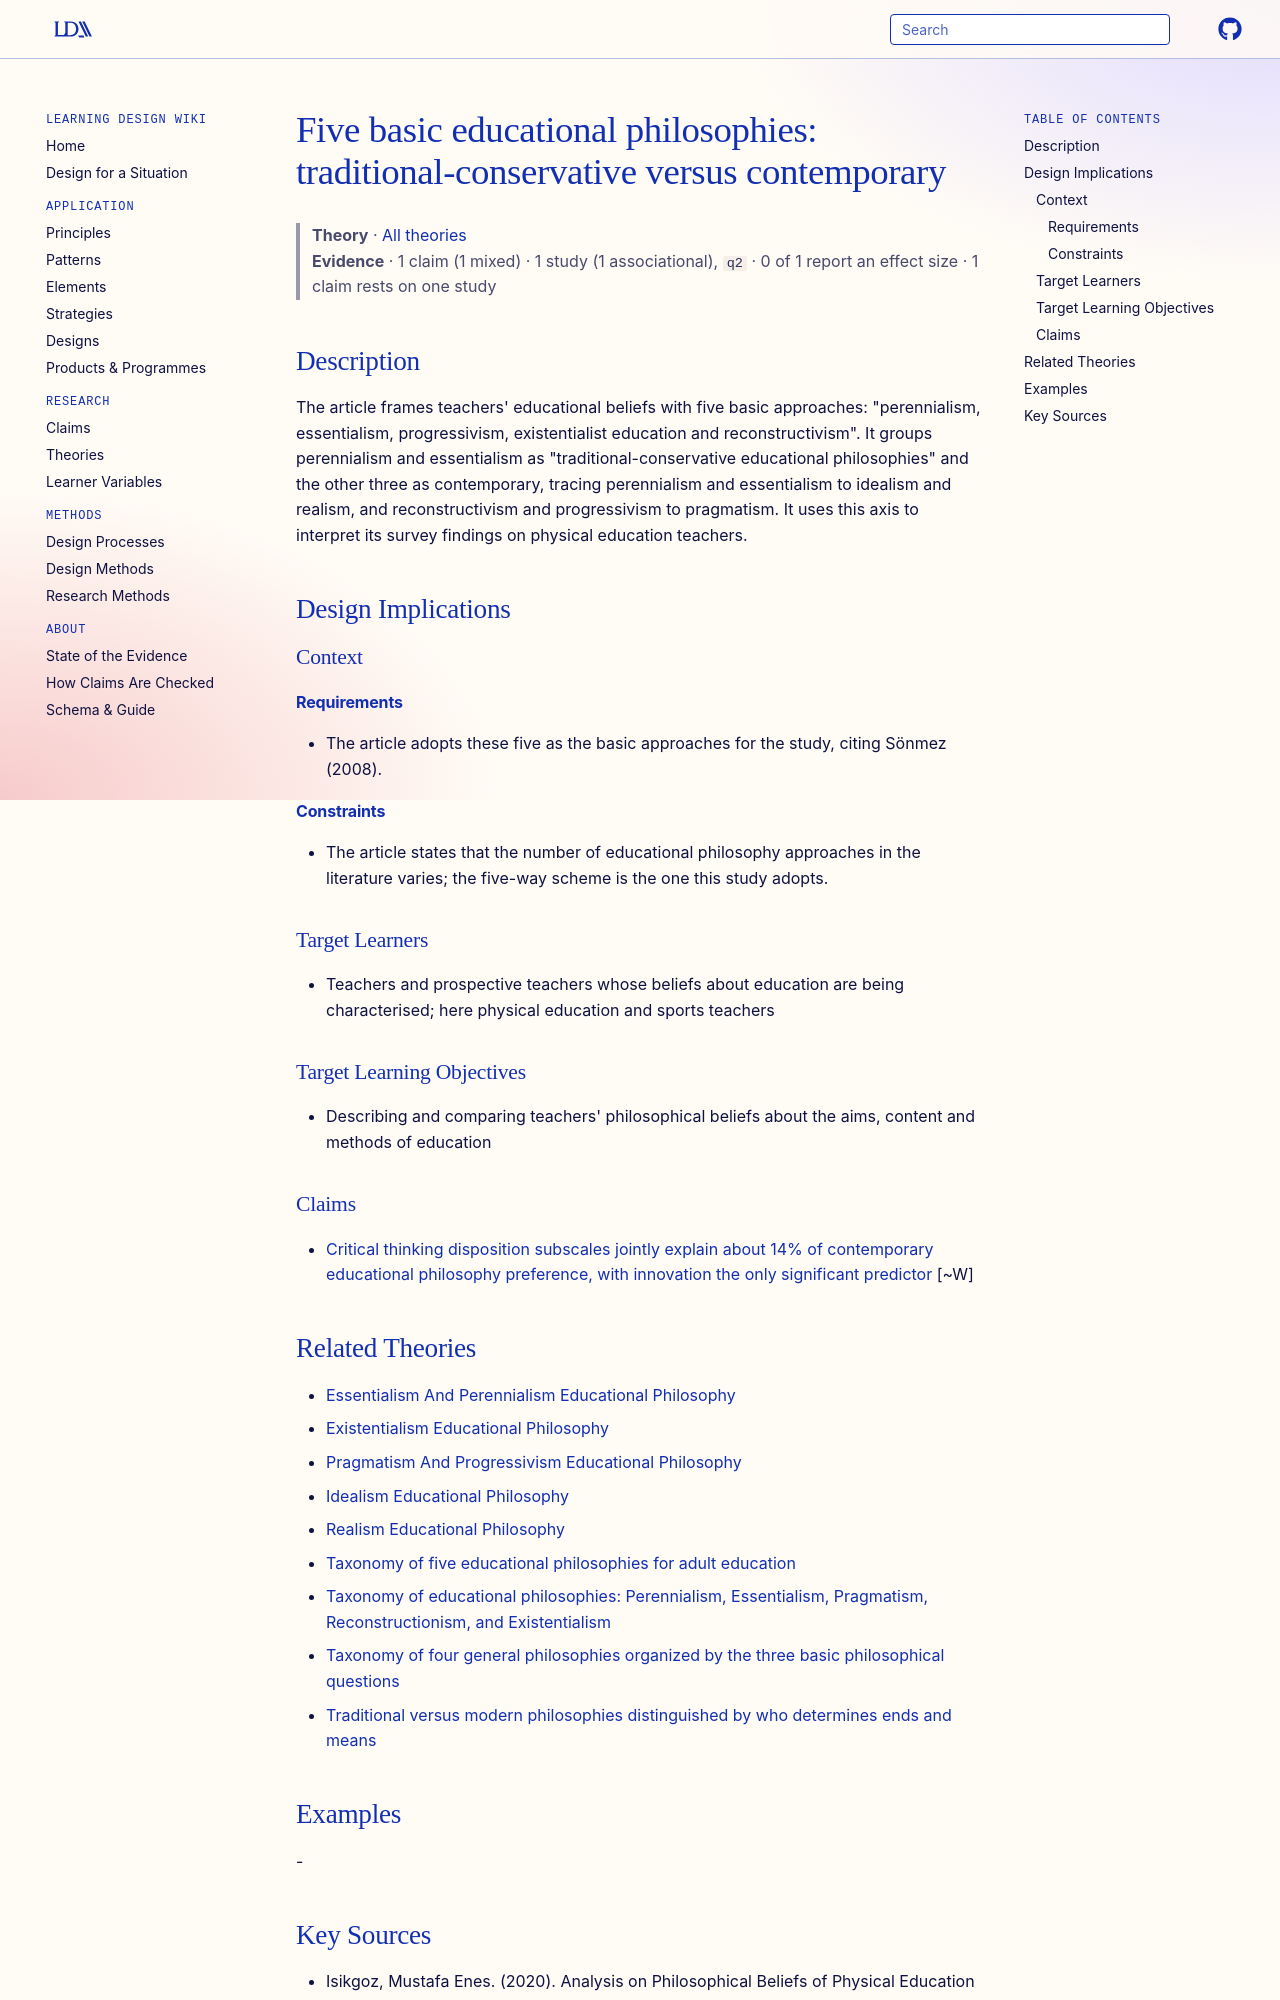

repository: Learning-Design-Alliance/learning-wiki · page: theories/five-basic-educational-philosophies-traditional-vs-contemporary/index.html · generator: mkdocs

---
type: theory
title: "Five basic educational philosophies: traditional-conservative versus contemporary"
description: "The article frames teachers' educational beliefs with five basic approaches: \"perennialism, essentialism, progressivism, existentialist education and reconstructivism\"."
canonical: true
status: review
generated:
  by: claude/unspecified
  at: 2026-09-24
sources:
  - id: isikgoz-2020
    resource: "https://eric.ed.gov/?id=ED608853"
    title: "Isikgoz, Mustafa Enes. (2020). Analysis on Philosophical Beliefs of Physical Education and Sports Teachers towards Education in Terms of Different Variables. TOJET: The Turkish Online Journal of Educational Technology, November 2020, Special issue. https://eric.ed.gov/?id=ED608853"
    author: Isikgoz, Mustafa Enes
---

# Five basic educational philosophies: traditional-conservative versus contemporary

> **Theory** · [All theories](index.md)
> **Evidence** · 1 claim (1 mixed) · 1 study (1 associational), `q2` · 0 of 1 report an effect size · 1 claim rests on one study

## Description
The article frames teachers' educational beliefs with five basic approaches: "perennialism, essentialism, progressivism, existentialist education and reconstructivism". It groups perennialism and essentialism as "traditional-conservative educational philosophies" and the other three as contemporary, tracing perennialism and essentialism to idealism and realism, and reconstructivism and progressivism to pragmatism. It uses this axis to interpret its survey findings on physical education teachers.

## Design Implications

### Context
#### Requirements
- The article adopts these five as the basic approaches for the study, citing Sönmez (2008).
#### Constraints
- The article states that the number of educational philosophy approaches in the literature varies; the five-way scheme is the one this study adopts.

### Target Learners
- Teachers and prospective teachers whose beliefs about education are being characterised; here physical education and sports teachers

### Target Learning Objectives
- Describing and comparing teachers' philosophical beliefs about the aims, content and methods of education

### Claims

- [Critical thinking disposition subscales jointly explain about 14% of contemporary educational philosophy preference, with innovation the only significant predictor](../claims/ctds-subscales-predict-contemporary-philosophy-innovation.md) [~W]
